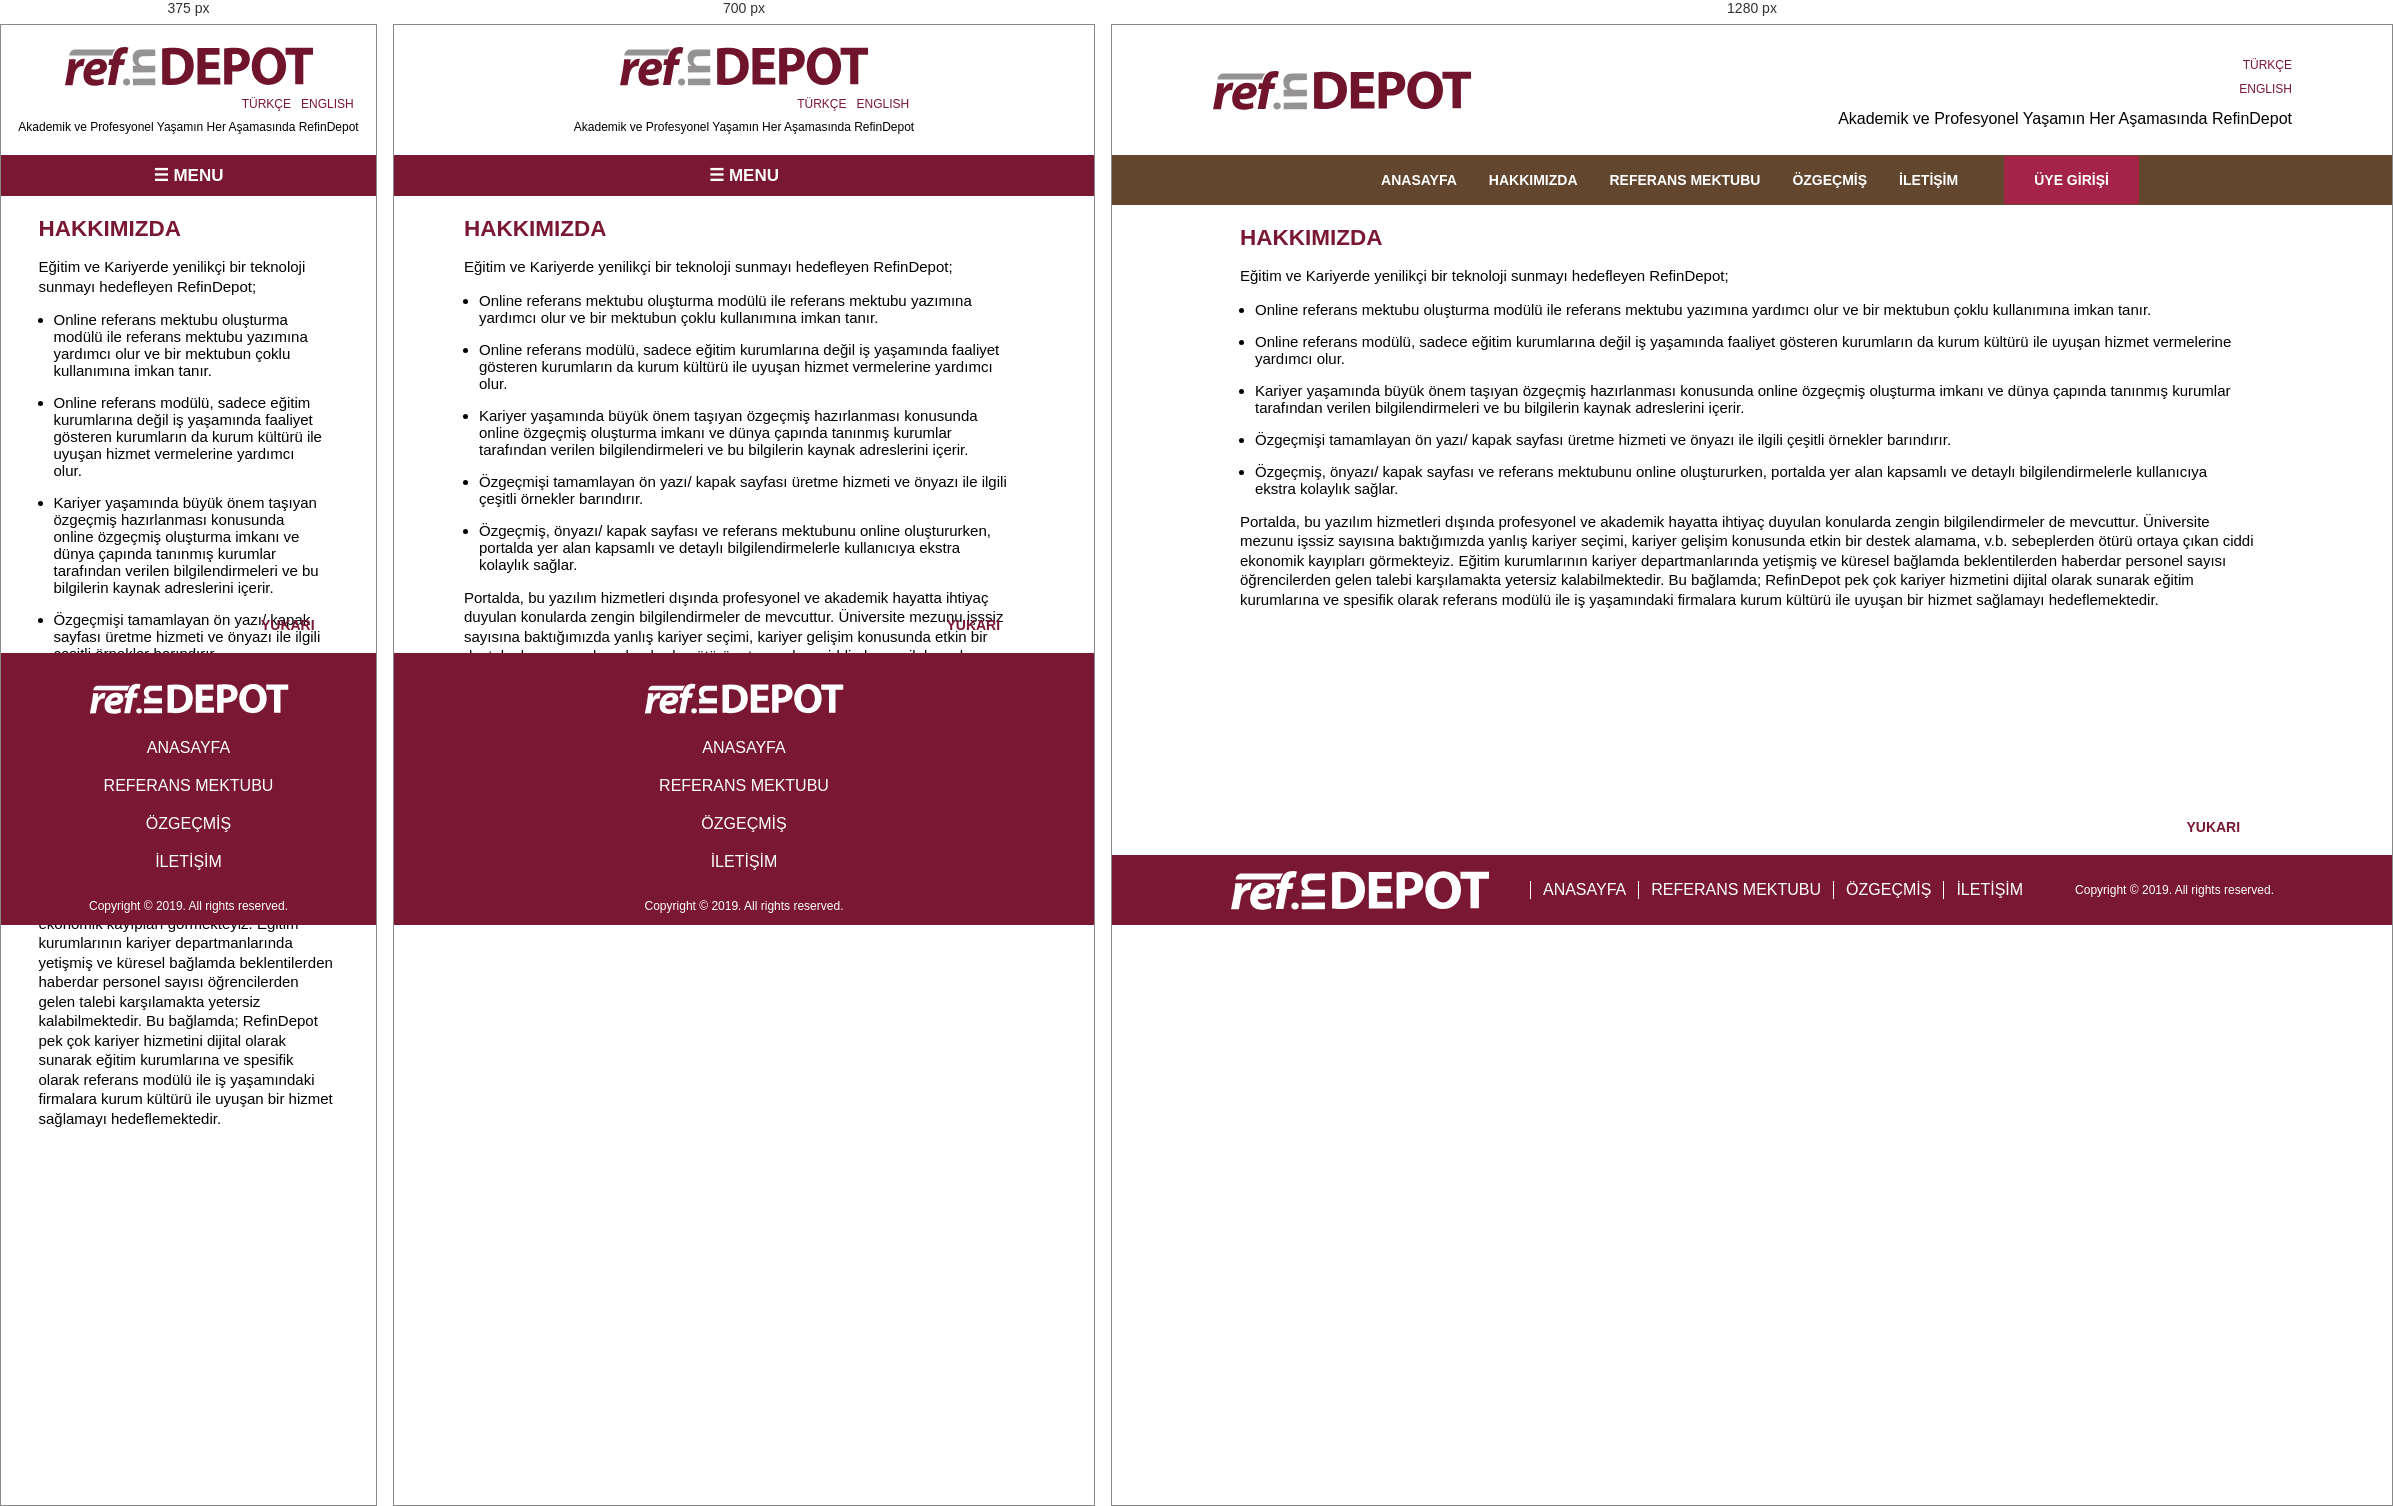
Rendered at 375 px, 700 px and 1280 px, left to right.

<!-- file: aboutus.html -->
<!DOCTYPE HTML>
<html>

<head>
    <link rel="stylesheet" type="text/css" media="all" href="style.css">
    <script src="index.js" type="text/javascript"></script>

</head>

    <body>
        <div id="header">
            <a href="index.html" >
                <img src="logo.svg" alt="Ref-in-Depot">
            </a>

            <aside id="right-side">
                <ul>
                    <li><a id="tr" href="#header">TÜRKÇE</a></li>
                    <li><a id="en" href="#header">ENGLISH</a></li>
                </ul>
                <h3 id="slogan">Akademik ve Profesyonel Yaşamın Her Aşamasında RefinDepot</h3>            
            </aside>
        </div>
        
        <nav id="nav">
            <div id="nav-container">
                <a href="" onclick="openmenu1()" id="mobilmenu">&#9776; MENU</a>
                <ul id="nav-main">
                    <li><a href="index.html">ANASAYFA</a></li>
                    <li><a href="aboutus.html">HAKKIMIZDA</a></li>
                    <li><a href="reflet.html">REFERANS MEKTUBU</a></li>
                    <li><a href="resume.html">ÖZGEÇMİŞ</a></li>
                    <li><a href="contact.html">İLETİŞİM</a></li>
                </ul>
                <a target="_blank" href="http://test-backoffice.refindepot.com/" id="button-registration">ÜYE GİRİŞİ</a>
            </div>
        </nav>

<!--           ABOUT US            -->
        <div id="aboutus">
            <h2>
                HAKKIMIZDA
            </h2>
            <p>Eğitim ve Kariyerde yenilikçi bir teknoloji sunmayı hedefleyen RefinDepot;

            </p>
            <p>
                <ul>
                    <li>Online referans mektubu oluşturma modülü ile referans mektubu yazımına yardımcı olur ve bir mektubun çoklu kullanımına imkan tanır.
                    </li>
                    <li>Online referans modülü, sadece eğitim kurumlarına değil iş yaşamında faaliyet gösteren kurumların da kurum kültürü ile uyuşan hizmet vermelerine yardımcı olur.</li>
                    <li>Kariyer yaşamında büyük önem taşıyan özgeçmiş hazırlanması konusunda online özgeçmiş oluşturma imkanı ve dünya çapında tanınmış kurumlar tarafından verilen bilgilendirmeleri ve bu bilgilerin kaynak adreslerini içerir.</li>
                    <li>Özgeçmişi tamamlayan ön yazı/ kapak sayfası üretme hizmeti ve önyazı ile ilgili çeşitli örnekler barındırır.</li>
                    <li>Özgeçmiş, önyazı/ kapak sayfası ve referans mektubunu online oluştururken, portalda yer alan kapsamlı ve detaylı bilgilendirmelerle kullanıcıya ekstra kolaylık sağlar.</li>
                </ul>
            </p>
            <p>Portalda, bu yazılım hizmetleri dışında profesyonel ve akademik hayatta ihtiyaç duyulan konularda zengin bilgilendirmeler de mevcuttur. Üniversite mezunu işssiz sayısına baktığımızda yanlış kariyer seçimi, kariyer gelişim konusunda etkin bir destek alamama, v.b. sebeplerden ötürü ortaya çıkan ciddi ekonomik kayıpları görmekteyiz. Eğitim kurumlarının kariyer departmanlarında yetişmiş ve küresel bağlamda beklentilerden haberdar personel sayısı öğrencilerden gelen talebi karşılamakta yetersiz kalabilmektedir. Bu bağlamda; RefinDepot pek çok kariyer hizmetini dijital olarak sunarak eğitim kurumlarına ve spesifik olarak referans modülü ile iş yaşamındaki firmalara kurum kültürü ile uyuşan bir hizmet sağlamayı hedeflemektedir.

            </p>
        </div>


        
        <!--      FOOTER           -->
        <footer id="main-footer" style="position: absolute; bottom:0">
            <div id="blur-top">
                <a href="#header" id="link-back-top">YUKARI <img src="arrow-top.png" alt=""></a>
            </div>
            
            <div id="footer-copyright">
                <div id="footer-copyright-content">
                    <a href="index.html" id="logo-footer">
                        <img src="logo-footer.svg" alt="Ref-in-Depot">
                    </a>
                    
                    <ul id="nav-footer">
                        <li class="active">
                            <a href="index.html">ANASAYFA</a>
                        </li>
                        <li>
                            <a href="reflet.html">REFERANS MEKTUBU</a>
                        </li>
                        <li>
                            <a href="resume.html">ÖZGEÇMİŞ</a>
                        </li>
                        <li>
                            <a href="contact.html">İLETİŞİM</a>
                        </li>
                    </ul>
                    
                    <p id="text-copyright">Copyright © 2019. All rights reserved.</p>
                </div>
            </div>
    </footer>
</body>

/* @media block from style.css */
@media screen and (max-width:800px){

    #header{
        display: flex;
        flex-direction: column;
        justify-content: center;
        align-items: center;
        padding: 0;   
    }

    #header img{
        max-width: 25rem;
    }

    #header a{
        padding: 0;
}

    #right-side ul{
        display: flex;
        flex-wrap: nowrap;
        justify-content: flex-end;
        padding: 0;
    }

    #right-side ul li{
        margin:.5rem
    }


    #slogan{
        font-size: 1.2rem;
        margin-top: unset;
        text-align: center;
    }
  
    #nav{
        background-color: #7a1733;
        display: block;
}
    
    #nav-container{
        display: flex;
        flex-direction: column;
        font-weight: normal;
        align-items: center;
        text-align: center;
        justify-content: center;
        height:inherit;
        width: 100%;
        font-size: 2rem;
        
}
   
    #mobilmenu{
        display:flex;
        padding: 1rem;
        font-weight: bold;
        font-size: 17px;
    }

  
    #nav-main, #button-registration{
        display:flex;
        flex-direction: column;
    }

    #nav-main li{
        padding: 1.3rem 0;
        font-size: 1.4rem;
    }

    #button-registration{
        margin-left: 0;
        display: none; 
    }

    #button-registration2{
        display: inline;
        margin-right: 130px; 
    }


    #nav-main{
        height: 0;
        visibility: hidden;
        transition: 1s;
        -webkit-transition: 1s;
        -moz-transition: 1s;
        -ms-transition: 1s;
        -o-transition: 1s;
}

    /*SLIDER*/

    #scon img{
        width:32px;
        height: 32px;
    }

    .slider-text{
        width:14%;
        min-width: 25rem;
        max-width: 19%;
        margin:.1% 0 0 2.1%;
        line-height: 1.1;
}    

#popups{
    position: fixed;
    top:0%;
    display:block;
    width: 100%;
    height: 100%;
    padding-top:15%;
    background: transparent;
}

.popup{
    display: block;
    margin:auto;
    width:90%;
    left: 20%;
    border-top: 6rem solid #7a1733;
    border-bottom: 6rem solid #7a1733;
}

.popup h3{
margin-top: -4rem;
}

.popup p{
    padding: 1em;
    background-color: white;
    color:black;
}

    #body-content{
    flex-direction: column;
    }

    #main-content{
    display: block;
    margin:auto;
    width: 90%;
    padding-left: unset;
    }

    .testimonial-title{
        padding-left:22%
    }

    p .part1, p .part2{
        width: 100%;
        padding: 0;
        display: block;
        margin:auto;
        float: none;
        margin-bottom: 1rem;
    }

    #quote22{display: none;}
    #quote23{
        display:unset;
        float:left;
        height: 4rem;
        padding-right:0.5rem
    }
    
    .firstp, .secondp{
        padding:1rem
    }

    #sidebar-homepage-right{
        width: 50%;
        display: block;
        margin: auto;    }

    #nav-sidebar{
        display: flex;
        flex-direction: column;
        justify-content: center;
        align-items: center;
        padding-bottom: 1.5rem;
        margin-bottom: 1.5rem;
        background-color: transparent;
    }
 
    #nav-sidebar li{
        width:100%;
        display: flex;
        justify-content: center;
        margin:1rem auto
    }

    #nav-sidebar a{
        display: flex;
        flex-direction: column;
        justify-content: flex-start;
        align-items: center;
    }

    #nav-sidebar li a div {
    display: flex;
    flex-direction: column;
    align-items: center;
    justify-content: center;
    color: #333333;
    padding-left: unset;
    padding-top: 1rem;
    text-align: center;
    font-size: 14px;
}

.title-nav-sidebar{
    font-size: 1.6rem;
    }


#nav-sidebar li a figure img{
    width: 9.2rem;
}


#title-principal{
    padding-left: unset;
    text-align: center;
}

.title-principal{
    padding:8px;
    text-align: center;}

#yarali {
    margin-top: unset;
    display: block;
    margin: auto;
    width: 50%;
    float:none;
}

.yarali {
    margin-top: unset;
    float:none;
    display: block;
    margin: auto;
    width: 75%;
    padding-right: unset;
}



.comment-link{
    font-size: 16px;
    color:#232323
}
    .static-page1, #intro-principal1 {
        width: 100%;
        margin: auto;
    }


    #referenceletter, #resume{
        display: block;
        margin:auto;
        width: 90%;
        padding:auto 0;
    }
    
    #hidehide{
        display:flex;
        flex-wrap: unset;
        flex-direction: column;
        justify-content: center;
        align-items: center;
    }

    .event-container{
        display: flex;
        flex-wrap: unset;
        flex-direction: column;
        width:80%;
        justify-content: center;
        align-items: center;
        margin: 1rem;
}

.event-container img{
    display: block;
    margin:auto;
    width:70%;
}


.event-container p{
text-align: center;
height: unset;
padding: 1rem 0;
}

.panel-event-info{
    min-height: 8rem;
    background-color: #7a1733;
    color:white;
    width: 100%;
    padding:0;
    height: auto;
}


.panel-event-info > ul{
    padding:1rem;
}
    

    .title-event{
        font-size:20px;
    }


    #contact1, #contact2{
        display:block;
        margin:auto;
        width:95%
    }


    #kisiler{
        margin:1rem auto;

    }

    #kisiler .bilgi{
        margin-left: 50%;
        flex-direction: row;
        position: relative;
        margin:unset
    }

    #footer-copyright img{
    display: block;
    margin:auto;
    width: 20rem;
    padding-top: 2rem;
}

     #nav-footer{
        display:flex;
        flex-direction: column; 
        width:100%;
        padding-top:1.5rem;
   
    }
    #nav-footer li{
        display:flex;
        flex-direction: column; 
        width:100%;
        padding:1rem 0;
        border:none;
        padding-left: 0;   
    }
    
    #text-copyright{
    text-align: center;
    color:white
}

#aboutus, #referenceletter, #resume {
    min-height: 62vh;
}

}

/* @media block from style.css */
@media screen and (max-width:600px){

    .sliderp1{
        display: none;
    }
    .sliderp2{
        display:block
    }

    .slider-text{
        width:12%;
        min-width: 25rem;
        max-width: 19%;
        margin:.5% 0 0 2.2%;
        line-height: 1.1;
}    

}